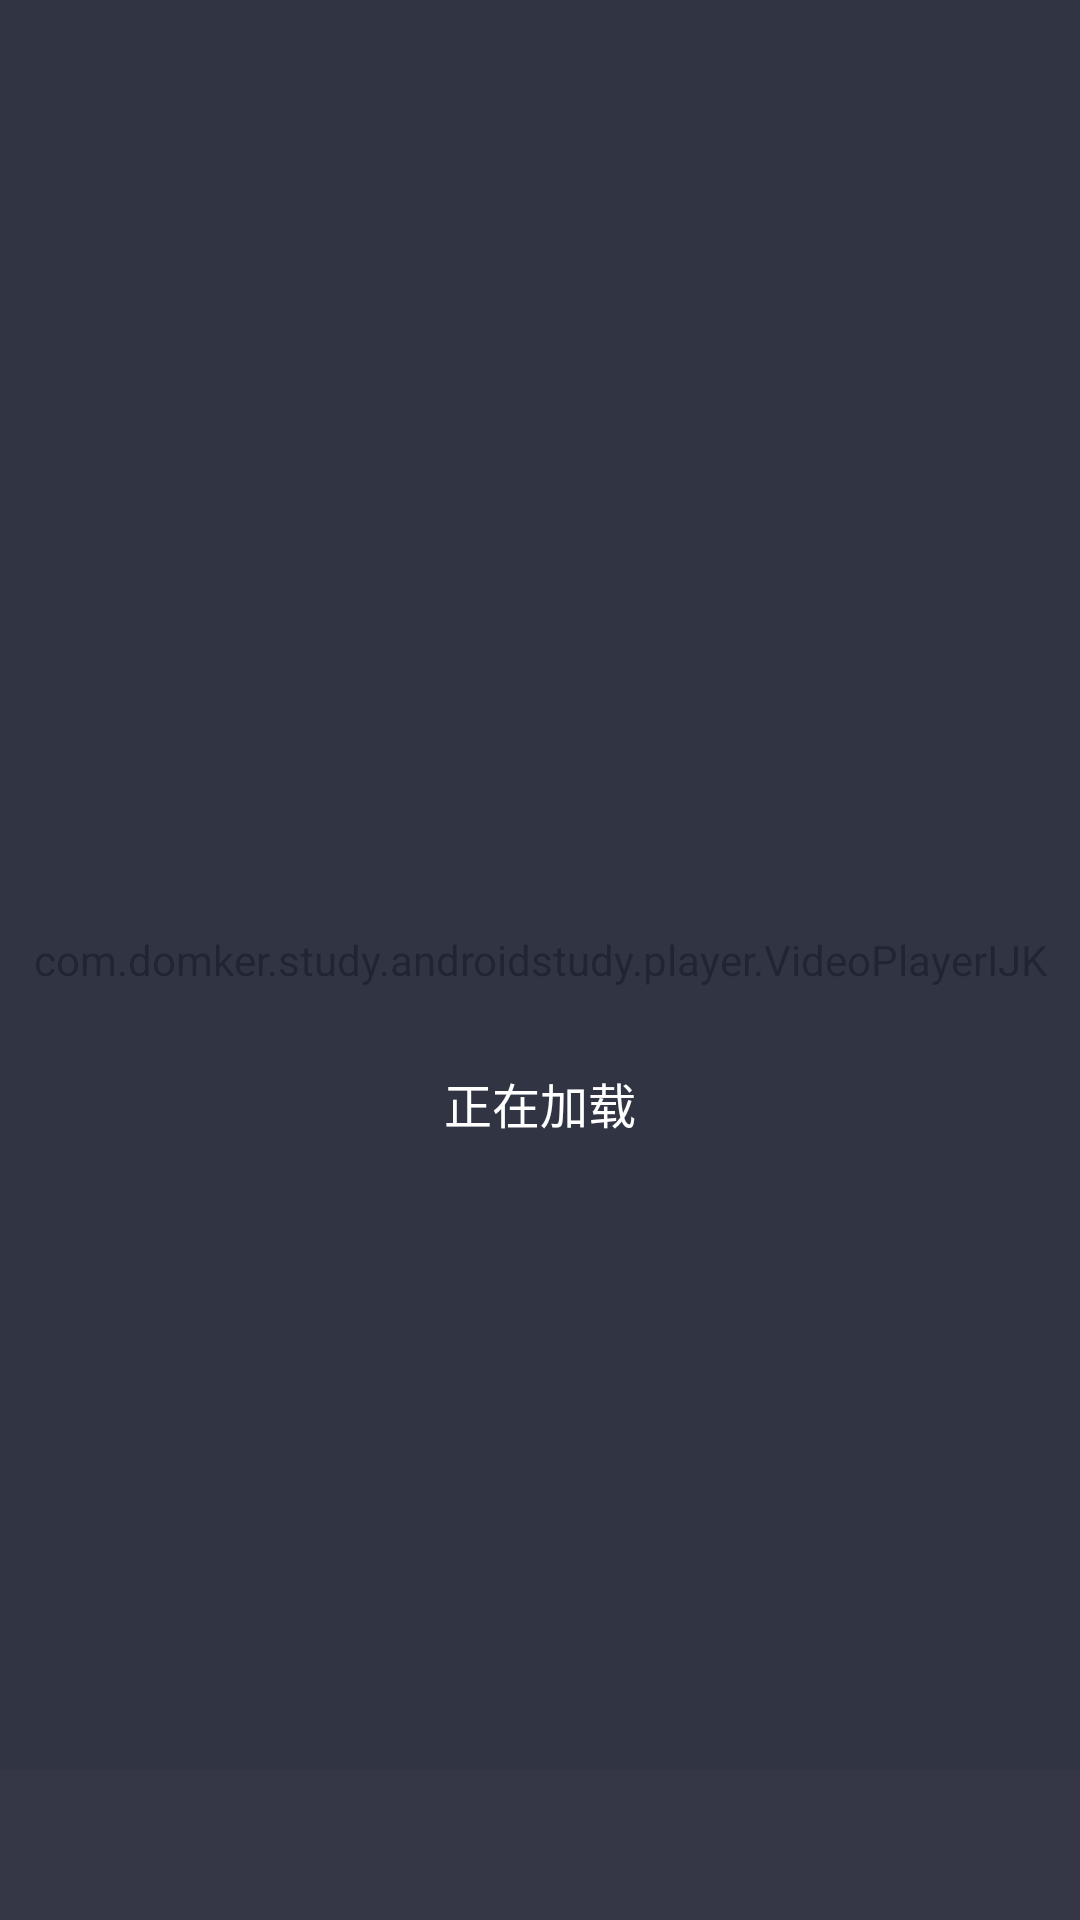

Reconstruct the res/layout file that produces this screen, plus the resources it refers to.
<!-- AndroidManifest.xml: application theme AppTheme -->
<!-- res/layout/activity_video.xml -->
<?xml version="1.0" encoding="utf-8"?>
<RelativeLayout xmlns:android="http://schemas.android.com/apk/res/android"
    android:layout_width="match_parent"
    android:layout_height="match_parent">
    <RelativeLayout
        android:id="@+id/rl_player"
        android:layout_width="match_parent"
        android:layout_height="match_parent">
        <com.domker.study.androidstudy.player.VideoPlayerIJK
            android:id="@+id/ijkPlayer"
            android:layout_width="match_parent"
            android:layout_height="match_parent"/>

        <TextView
            android:id="@+id/tv_play_end"
            android:visibility="invisible"
            android:text="播放结束"
            android:textColor="#ddd"
            android:textSize="30dp"
            android:background="#030303"
            android:gravity="center"
            android:layout_width="match_parent"
            android:layout_height="match_parent" />

        <include
            android:id="@+id/include_play_bottom"
            layout="@layout/include_play_right"
            android:layout_alignParentBottom="true"
            android:layout_width="match_parent"
            android:layout_height="50dp" />

        <RelativeLayout
            android:id="@+id/rl_loading"
            android:layout_width="match_parent"
            android:layout_height="match_parent"
            android:layout_centerInParent="true"
            android:background="#de262a3b">

            <TextView
                android:id="@+id/tv_load_msg"
                android:text="正在加载"
                android:layout_width="wrap_content"
                android:layout_height="wrap_content"
                android:layout_below="@+id/pb_loading"
                android:layout_centerInParent="true"
                android:layout_marginTop="6dp"
                android:textColor="#ffffff"
                android:textSize="16sp" />

            <ProgressBar
                android:id="@+id/pb_loading"
                android:layout_width="60dp"
                android:layout_height="60dp"
                android:layout_centerInParent="true"
                android:layout_marginTop="60dp"
                android:indeterminate="false"
                android:indeterminateDrawable="@drawable/video_loading"
                android:padding="5dp" />
        </RelativeLayout>

    </RelativeLayout>
</RelativeLayout>
<!-- res/layout/include_play_right.xml (included above) -->
<?xml version="1.0" encoding="utf-8"?>
<RelativeLayout xmlns:android="http://schemas.android.com/apk/res/android"
    android:layout_width="match_parent"
    android:layout_height="50dp"
    android:background="#c99f9e9e">

</RelativeLayout>
<!-- resources referenced by this layout -->
<resources>
  <style name="AppTheme" parent="Theme.AppCompat.Light.DarkActionBar">
          
          <item name="colorPrimary">@color/colorPrimary</item>
          <item name="colorPrimaryDark">@color/colorPrimaryDark</item>
          <item name="colorAccent">@color/colorAccent</item>
      </style>
  <color name="colorPrimary">#3F51B5</color>
  <color name="colorPrimaryDark">#303F9F</color>
  <color name="colorAccent">#FF4081</color>
</resources>
